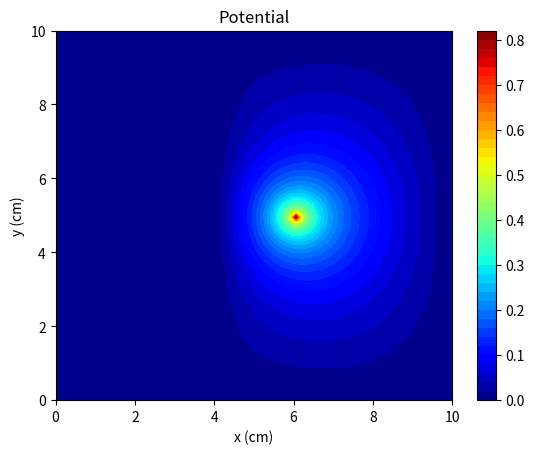
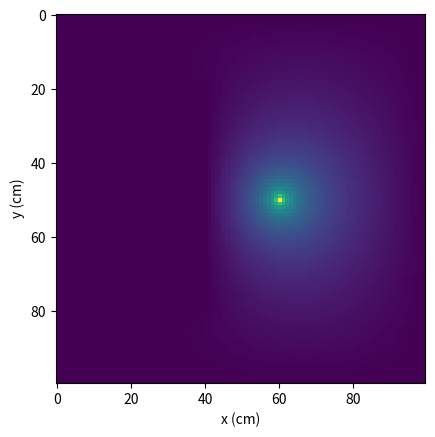

Here is the Python script that generated these plots, in order: (Note: this script raises an exception after producing the figures.)
# -*- coding: utf-8 -*-
"""
Created on Mon Jun 15 07:09:56 2020

@author: boitshoko
"""
import numpy as np
import matplotlib.pyplot as plt

import json

""""Quetion 1

       a
"""
def boundry(u,k=0):
    u[::,0]=k
    u[0,::]=k
    u[len(u)-1,::]=k
    u[::,len(u)-1]=k
    u[20:80,40:41]=k
    
    return u


def relax(u,p,e,h):
    niter = 0
    diff = 1000
    change=0
    for i in range(0,10000):
      
        Vold=u
        #establish V matrices shifted in each direction needed for vectorization
        #print(u,"new u")
        #print(u,"down")
        uup=np.roll(u, -1, axis=0) # up
        udown=np.roll(u, 1, axis=0) # down
        
        #print(u,"up")
        uright=np.roll(u, 1, axis=1) # right
        
        #print(u,"right")
        uleft=np.roll(u, -1, axis=1) # left
        #print(u,"left")
        #This averaging step solves Laplace's equation
        u=(udown+uup+uright+uleft+p)/4
        #print(u,"full")
        
        u=boundry(u,0)
        
        
        #print(u)
        
        #maintain the boundary condition
        #track the change in the matrix at each step to know when to quit
        deltaV=u-Vold
        change=abs(np.sum(deltaV)/(len(u)*len(u)))
        #conditional to quit the method when changes are within tolerance
        if (i>100000 and change<0.1):
            
            break
    print(change)
    return u

L=100

# Set array size and set the interior value with Tguess
u = np.empty((L, L))
uguess=0

u.fill(uguess)
# let's put a source just off centre
R = np.empty((L, L))
R.fill(uguess)
e=8.85*10**(-12)
R[50,60]=1
       
h =1
e=1
u=relax(u,R,e, h)
boundry(u,0)


print(u[10,90])

print(u[50,50])

print(u[50,10])

fig,ax=plt.subplots(1,1)
ylist = np.linspace(0, 10, 100)
ylist=ylist[::-1]
xlist = np.linspace(0, 10, 100)
colorinterpolation = 50
colourMap = plt.cm.jet
X, Y = np.meshgrid(xlist, ylist)
# Configure the contour
plt.title("Potential")
plt.contourf(X, Y, u, colorinterpolation, cmap=colourMap)
plt.xlabel('x (cm)')
plt.ylabel('y (cm)')
# Set Colorbar
plt.colorbar()
# Show the result in the plot window
plt.show()
plt.imshow(u)
plt.xlabel('x (cm)')
plt.ylabel('y (cm)')


""""Quetion 1

       B
"""




def relaxe_E(u):
    Ex=-(np.roll(u, -1, axis=1) -u)
    Ey=-(np.roll(u, 1, axis=0)-u)
    for i in range(0,10000):
        Vold=u
        
        
        #print(u,"up")
        Exright=np.roll(Ex, -1, axis=1) # right
        
        #print(u,"right")
        Eydown=np.roll(u, 1, axis=0) # left
        #print(u,"left")
        #This averaging step solves Laplace's equation
        Ex1=(Exright-Ex)/2
        Ey1=(Eydown-Ey)/2
        
    return (Ex1,Ey1)
Ey,Ex=np.gradient(np.array(-u),2/100)


fig, ax = plt.subplots(figsize=(9,9))
        

ax.streamplot(X,Y,Ex,Ey,density=3)

ax.set_aspect('equal')
ax.plot(-1,0,'-or')
ax.plot(1,0,'-ob')
ax.set_xlabel('x (cm)')
ax.set_ylabel('y (cm)')
ax.set_title('Stream Plot of a grounded Plate and a Point Charges')
plt.show()
#xv, yv = np.meshgrid(X, Y, indexing='ij', sparse=False)

fig = plt.figure(11)
ax = fig.gca()
ax.quiver(X,Y,Ex,Ey)
plt.axis('equal')
plt.show()
Ex,Ey=relaxe_E(u)
fig = plt.figure(11)
ax = fig.gca()
ax.quiver(X,Y,Ex,Ey)
plt.axis('equal')
plt.xlabel('x (cm)')
plt.ylabel('y (cm)')
plt.title('Stream Plot of a grounded Plate and a Point Charges')
plt.show()
dx =10
Ey,Ex=np.gradient(np.array(-u),dx)

mag = np.sqrt(Ex.dot(Ey))
dot_product = np. dot(Ex/mag, Ey/mag)
angle = np. arccos(Ey/mag)
angle2=np.arctan(Ey/Ex)
print(mag[20,80],np.degrees(angle2[10,90]))

Ey,Ex=np.gradient(np.array(-u),dx)


""""Quetion 1

       C
"""

def density(y):
    q=1
    d=20
    return q*d/(2*np.pi*(d**2+y**2)**(3/2))
den=[]
Y=np.zeros(60)
k=20
j=0
for i in range(-30,30):
    den.append(density(i))
    Y[j]=k
    k+=1
    j+=1
    
den=np.array(den)
print(np.sum(den))
plt.plot(Y,den)
plt.xlabel("y(mm)")
plt.ylabel("Charge densisty IN C/mm^3")
plt.show()

p=mag[21:80,42]-mag[21:80,41]
Y=np.zeros(59)
k=20
j=0
for i in range(-29,30):
    Y[j]=k
    k+=1
    j+=1
print(np.sum(p))
plt.plot(Y,p)
plt.xlabel("y(mm)")
plt.ylabel("Charge densisty IN C/mm^3")
plt.plot()
plt.show()



""" question 2 """

L=6
V=np.zeros(L)
V[3]=7.50
A = np.zeros([L,L])
A=A.tolist()

def Initial(A,rx):
    """Make the matrix for the curcuit"""
    r1=1.50
    r2=63
    r3=rx
    r4=3
    r5=240
    r6=190
    
    A[0][0]=1
    A[0][1]=-1
    A[0][2]=-1
    A[1][1]=1
    A[1][3]=1
    A[1][4]=-1
    A[2][2]=1
    A[2][3]=-1
    
    A[2][5]=-1
    A[3][0]=r1
    A[3][1]=r2
    A[3][4]=r5
    A[4][1]=-r2
    A[4][2]=r3
    A[4][3]=r4
    A[5][3]=r4
    A[5][4]=r5
    A[5][5]=-r6
    return A
def Current(A,b,L):
    """ Solve for different values of Rx"""
    Irx=[]
    for i in range(0,L):
        A=np.array(Initial(A,i))
        I = np.linalg.solve(A, V)
        Irx.append(I[b])
    return Irx


A=np.array(Initial(A,501))
I = np.linalg.solve(A, V)    
A=np.array(Initial(A,500))
I = np.linalg.solve(A, V)
print("For Rx=500,IA is")
print(I[3])
plt.plot(Current(A,3,500))
plt.xlabel("Rx(Ohms)")
plt.ylabel("I(Ampres)")

Rx=np.linspace(45, 55, 100000)
I=Current(A,3,500)
k=0
b=50
for i in I:
    if(abs(i-0.00)<0.0001):
        b=i
    k+=1
for i in Rx:
    
    A=np.array(Initial(A,i))
    I = np.linalg.solve(A, V)
    if(abs(I[3]-0.00)<0.0000001):
        print(i)


JSON={
    "1": {
        "a": {
            "P1": u[50,50],
            "P2": u[50,10],
            "P3": u[10,90]
        },
        "b": {
            "P1": {
                "mag": mag[50,50],
                "phi": np.degrees(angle2[50,50])
            },
            "P2": {
                "mag": mag[50,10],
                "phi": np.degrees(angle2[50,10])
            },
            "P3": {
                "mag": mag[10,50],
                "phi": np.degrees(angle2[10,90])
            }
        }
    },
    "2": {
        "a": {
            "I500ohms": -0.02014852876946184
        },
        "b": b
    }
}
def write_file():
    """ this writes to the the json file"""
    with open("./test/MTSBOI022/answers.json", 'w') as f:
        json.dump(JSON, f)
write_file()
